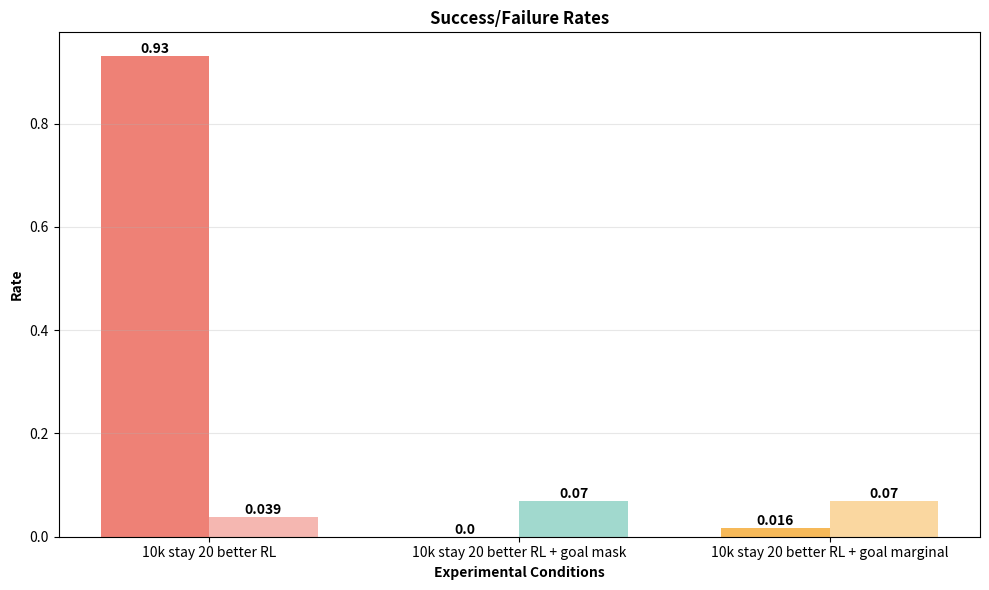

Here is the Python script that generated this plot:
import matplotlib.pyplot as plt
import numpy as np

# Data in dictionary format for easier editing
data = {
    "transitions in train set": {"successes": .414, "failures": .148},
    "standard training": {"successes": .578, "failures": .109},
    '10k, train no mask, eval mask': {
        'successes': 0.008,  # 0.8%
        'failures': 0.062,  # 6.2%
    },
    '10k stay 20 worse RL': {
        'successes': 0.805,
        'failures': 0.047,
    },
    '10k, train mask, eval mask': {
        'successes': 0.016,  # 1.6%
        'failures': 0.008,  # 0.8%
    },
    '10k, train mask, eval no mask': {
        'successes': 0.602,  # 60.2%
        'failures': 0.023,  # 2.3%
    },
    '1k stay 20': {
        'successes': 0.000,
        'failures': 0.000,
    },
    '10k stay 20 better RL': {
        'successes': 0.930,
        'failures': 0.039,
    },
    '10k stay 1 better RL': {
        'successes': 0.812,
        'failures': 0.078,
    },
    '10k stay 20 better RL + goal mask': {
        'successes': 0.000,
        'failures': 0.070,
    },
    '10k stay 20 better RL + goal marginal': {
        'successes': 0.016,
        'failures': 0.070,
    },
}


# Method-specific colors (similar to vis.py)
method_colors = {
    "100 Rollouts": '#2ecc71',        # green
    "10k rollouts": '#f39c12',        # orange
    "10k horizon 4": '#3498db',       # blue
    "1k no frame stack": '#3498db',   # blue
    "1k rollouts": '#e74c3c',         # red
    "transitions in train set": '#1abc9c',       # blue
    "standard training": '#e74c3c',         # red
    "10k, train no mask, eval mask": '#e74c3c',       # blue
    "10k, train no mask, eval no mask": '#f39c12',
    "10k stay 20 worse RL": '#f39c12',       # blue
    "10k, train mask, eval mask": '#3498db',       # blue
    "10k, train mask, eval no mask": '#16a085',         # red
    "1k stay 20": '#3498db',       # blue
    "10k stay 20 better RL": '#e74c3c',         # red
    "10k stay 1 better RL": '#2c3e50',         # red
    "10k stay 20 better RL + goal mask": '#16a085',         # red
}

# Extended color bank for future use
color_bank = [
    '#2ecc71',  # green
    '#e74c3c',  # red
    '#f39c12',  # orange
    '#3498db',  # blue
    '#9b59b6',  # purple
    '#1abc9c',  # teal
    '#e67e22',  # dark orange
    '#34495e',  # dark blue-gray
    '#95a5a6',  # gray
    '#16a085',  # dark teal
    '#8e44ad',  # dark purple
    '#2c3e50',  # dark navy
    '#d35400',  # dark orange-red
    '#27ae60',  # dark green
    '#c0392b',  # dark red
    '#f1c40f',  # yellow
    '#e91e63',  # pink
    '#ff5722',  # deep orange
    '#607d8b',  # blue-gray
    '#795548',  # brown
]


keys_to_plot = ["10k stay 20 better RL", "10k stay 20 better RL + goal mask", "10k stay 20 better RL + goal marginal"]
# Extract data for plotting, only plot keys_to_plot
experiments = [exp for exp in data.keys() if exp in keys_to_plot]
successes = [data[exp]["successes"] for exp in experiments]
failures = [data[exp]["failures"] for exp in experiments]

# Create the histogram
# Extract data for plotting, only plot keys_to_plot
experiments = [exp for exp in data.keys() if exp in keys_to_plot]
successes = [data[exp]["successes"] for exp in experiments]
failures = [data[exp]["failures"] for exp in experiments]

# Create the histogram
x = np.arange(len(experiments))
width = 0.35

fig, ax = plt.subplots(figsize=(10, 6))
bars1 = ax.bar(x - width/2, successes, width, label='Successes', 
               color=[method_colors.get(exp, color_bank[i % len(color_bank)]) for i, exp in enumerate(experiments)], alpha=0.7)
bars2 = ax.bar(x + width/2, failures, width, label='Failures', 
               color=[method_colors.get(exp, color_bank[i % len(color_bank)]) for i, exp in enumerate(experiments)], alpha=0.4)

# Add labels and title (bold)
ax.set_xlabel('Experimental Conditions', fontweight='bold')
ax.set_ylabel('Rate', fontweight='bold')
ax.set_title('Success/Failure Rates', fontweight='bold')
ax.set_xticks(x)
ax.set_xticklabels(experiments)
#ax.legend()


# Add value labels on bars (bold)
for bar in bars1:
    height = bar.get_height()
    ax.text(bar.get_x() + bar.get_width()/2., height,
            f'{height}', ha='center', va='bottom', fontweight='bold')

for bar in bars2:
    height = bar.get_height()
    ax.text(bar.get_x() + bar.get_width()/2., height,
            f'{height}', ha='center', va='bottom', fontweight='bold')

plt.tight_layout()
plt.grid(axis='y', alpha=0.3)
plt.savefig('hist.png')